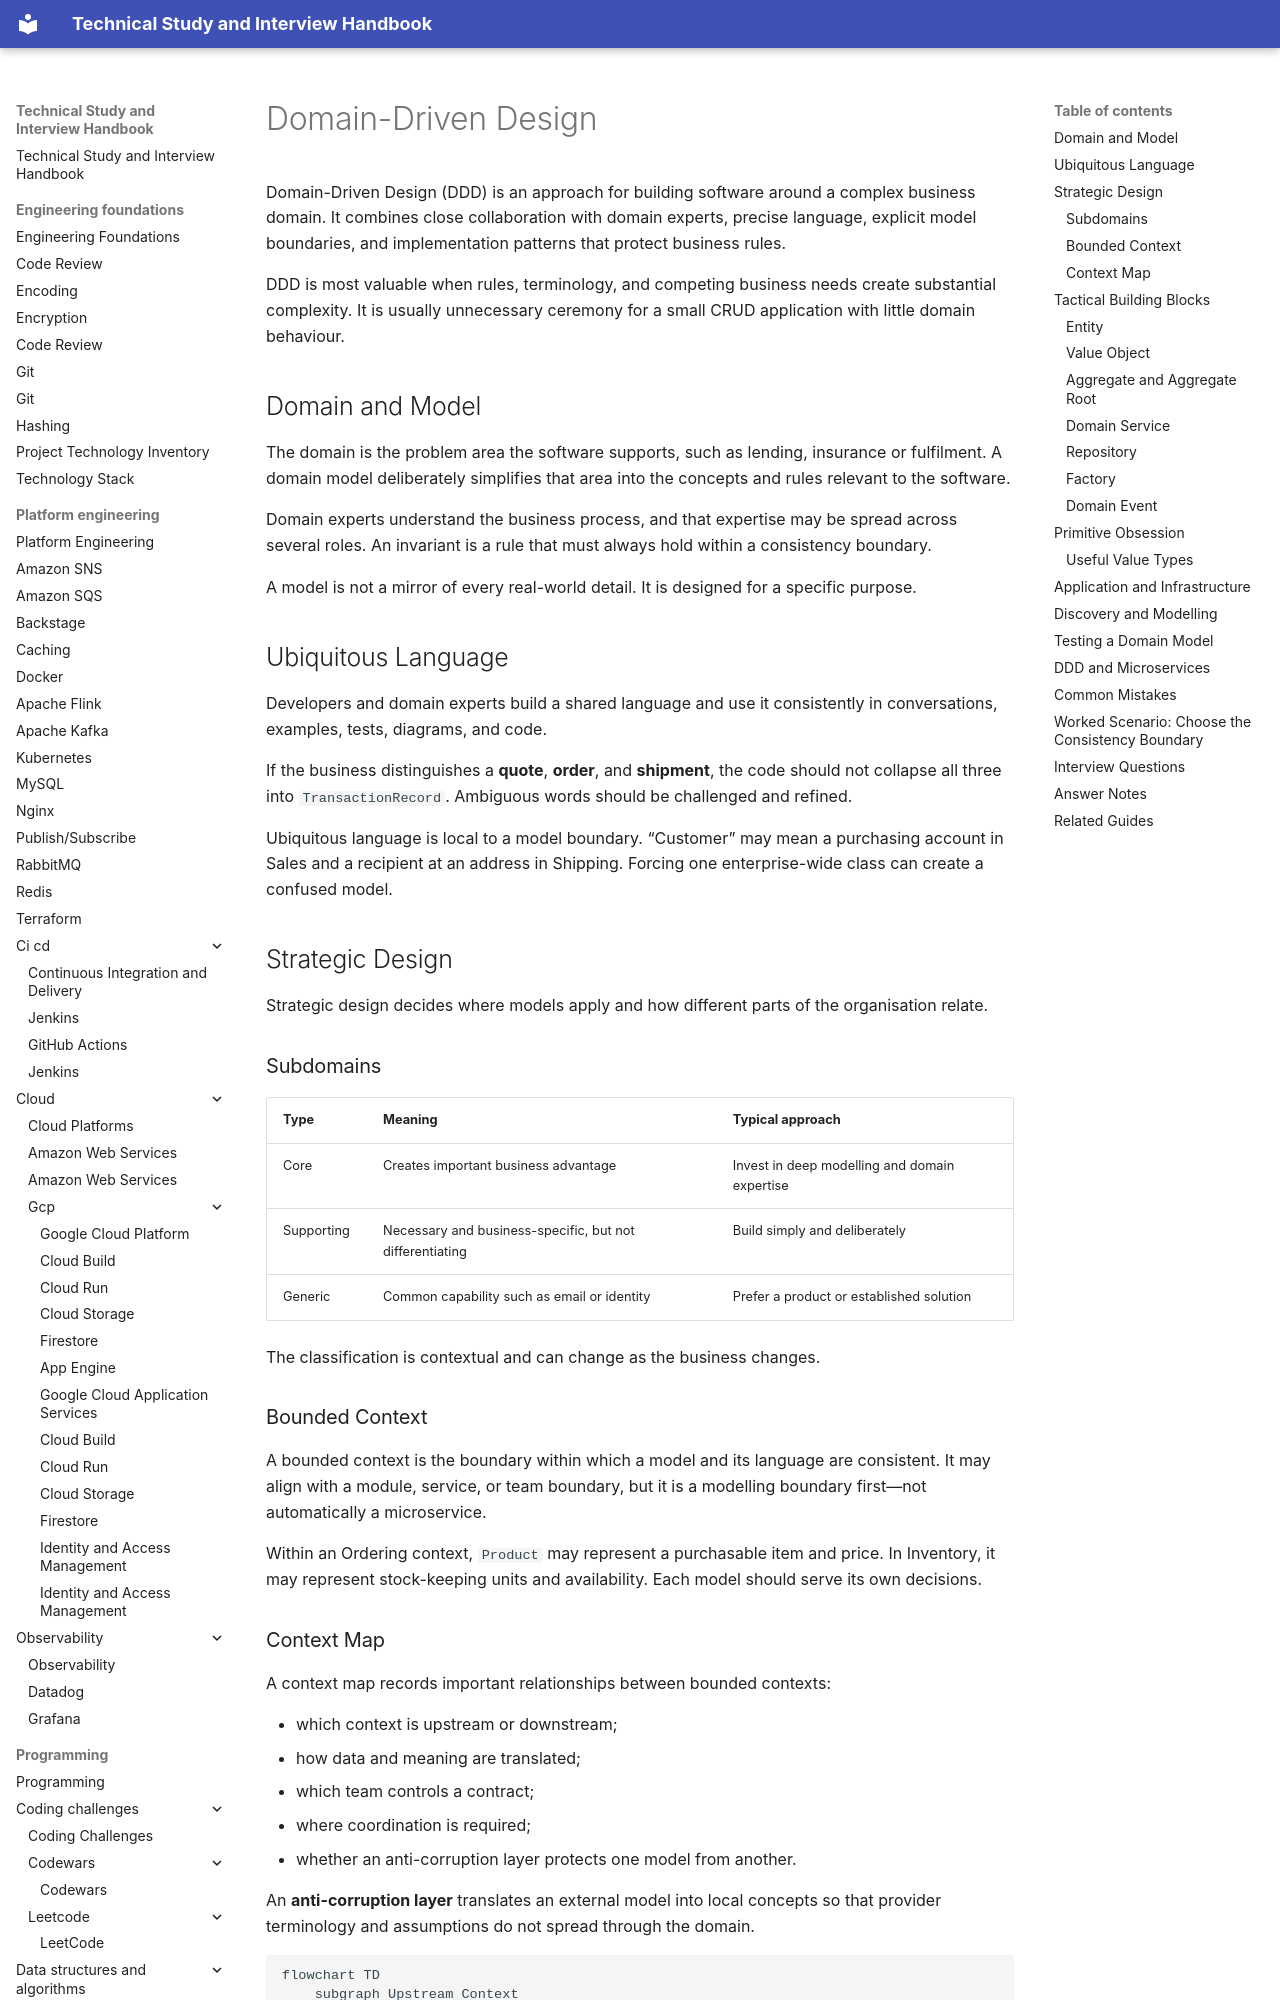

repository: DonalGeraghty/study-repository · page: software-design/domain-driven-design/index.html · generator: mkdocs

---
tags:
  - software-design
---

# Domain-Driven Design

Domain-Driven Design (DDD) is an approach for building software around a complex business domain. It combines close collaboration with domain experts, precise language, explicit model boundaries, and implementation patterns that protect business rules.

DDD is most valuable when rules, terminology, and competing business needs create substantial complexity. It is usually unnecessary ceremony for a small CRUD application with little domain behaviour.

## Domain and Model

The domain is the problem area the software supports, such as lending, insurance or fulfilment. A domain model deliberately simplifies that area into the concepts and rules relevant to the software.

Domain experts understand the business process, and that expertise may be spread across several roles. An invariant is a rule that must always hold within a consistency boundary.

A model is not a mirror of every real-world detail. It is designed for a specific purpose.

## Ubiquitous Language

Developers and domain experts build a shared language and use it consistently in conversations, examples, tests, diagrams, and code.

If the business distinguishes a **quote**, **order**, and **shipment**, the code should not collapse all three into `TransactionRecord`. Ambiguous words should be challenged and refined.

Ubiquitous language is local to a model boundary. “Customer” may mean a purchasing account in Sales and a recipient at an address in Shipping. Forcing one enterprise-wide class can create a confused model.

## Strategic Design

Strategic design decides where models apply and how different parts of the organisation relate.

### Subdomains

| Type | Meaning | Typical approach |
| --- | --- | --- |
| Core | Creates important business advantage | Invest in deep modelling and domain expertise |
| Supporting | Necessary and business-specific, but not differentiating | Build simply and deliberately |
| Generic | Common capability such as email or identity | Prefer a product or established solution |

The classification is contextual and can change as the business changes.

### Bounded Context

A bounded context is the boundary within which a model and its language are consistent. It may align with a module, service, or team boundary, but it is a modelling boundary first—not automatically a microservice.

Within an Ordering context, `Product` may represent a purchasable item and price. In Inventory, it may represent stock-keeping units and availability. Each model should serve its own decisions.
